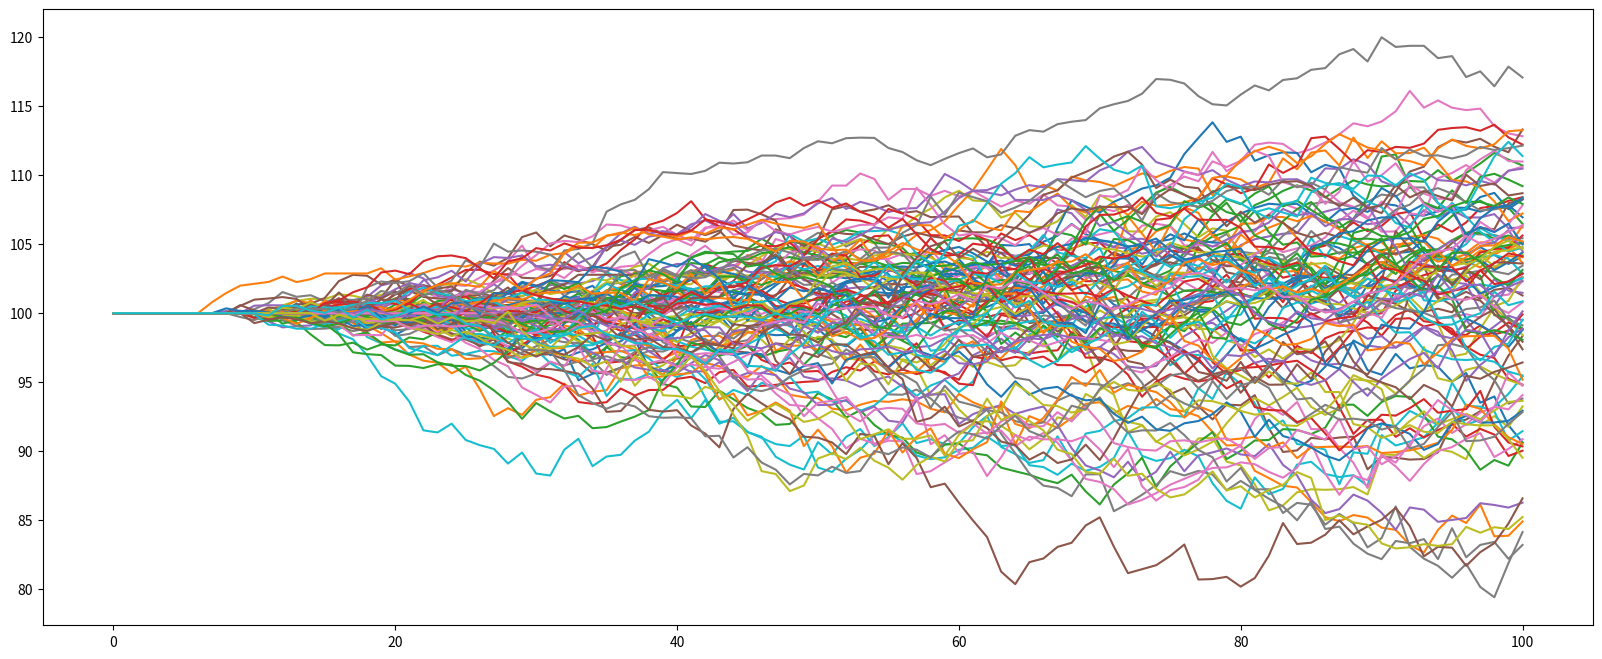

Here is the Python script that generated this plot:
# -*- coding: utf-8 -*-
"""
Created on Fri Mar 22 16:22:36 2024

@author: User
"""

'''
sources of reference
https://math.stackexchange.com/questions/446093/generate-correlated-normal-random-variables 
https://github.com/guillaumeguy/notebooks/blob/main/Correlated_notebooks.ipynb
'''

import numpy as np
import matplotlib.pyplot as plt

def get_cholesky(pair, convergeCorr):
    dim = pair*2
    corr =  np.zeros((dim,dim))
    np.fill_diagonal(corr, 1)
    
    diagOffsetFill = lambda off: np.diag(np.array([convergeCorr,0]*(pair-1)+[convergeCorr]),off)
    corr = np.add(np.add(corr, diagOffsetFill(1)), diagOffsetFill(-1))
    return np.linalg.cholesky(corr)

def LongShortIdentify(p,t,priceDiff,enT,exT):
    if abs(priceDiff[p][t]) > enT and priceDiff[p][t] > 0:
        return (True, 'l1s2')
    if abs(priceDiff[p][t]) > enT and priceDiff[p][t] < 0:
        return (True, 'l2s1')
    if abs(priceDiff[p][t]) < exT:
        return (False,)

def fundSimulate(pair,T,equity,leverage=50):
    
    startPrice = equity*leverage/(pair*2)
    
    # simulate random normal returns for n pairs of underlying assets across T days 
    normVars = np.random.normal(0,0.03,[pair*2,T]) 

    # simulated prices
    convergencePairs = np.dot(get_cholesky(pair,0.999), normVars)
    simPrices = np.array([(np.cumprod(convergencePairs[r]+1)).tolist() for r in range(pair*2)])*startPrice

    # record live Convergence Trades under each pair
    livePositions = {p:(False,) for p in range(pair)}

    # get pair x T numpy array storing simulated price differences within each pair
    priceDiff = np.array([(simPrices[p*2] - simPrices[p*2+1]).tolist() for p in range(pair)])

    # record daily equity in total
    equityDaily = [equity]
    
    # define entering & exiting conditions
    enT, exT = 0.01*startPrice,0.001*startPrice

    for t in range(T):
        for p in range(pair):
            
            if livePositions[p][0] and livePositions[p][1] == 'l1s2':
                equity += priceDiff[p][t-1] - priceDiff[p][t] # floating gain/loss recorded for long s1 & short s2
            if livePositions[p][0] and livePositions[p][1] == 'l2s1':
                equity += priceDiff[p][t] - priceDiff[p][t-1] # floating gain/loss recorded for long s2 & short s1
            
            # if there is a change to trade status, update livePositions
            if LongShortIdentify(p,t,priceDiff,enT,exT) != None:      
                livePositions[p] = LongShortIdentify(p,t,priceDiff,enT,exT) 

        equityDaily.append(equity)

    return np.array(equityDaily)

def simDiagnostic(_iter,pair,T,equity):
    plt.figure(figsize=(20,8),dpi=100)
    for _ in range(_iter):
        plt.plot(np.arange(T+1), fundSimulate(pair,T,equity))
    plt.show()
    
simDiagnostic(_iter=100,pair=10,T=100,equity=100)